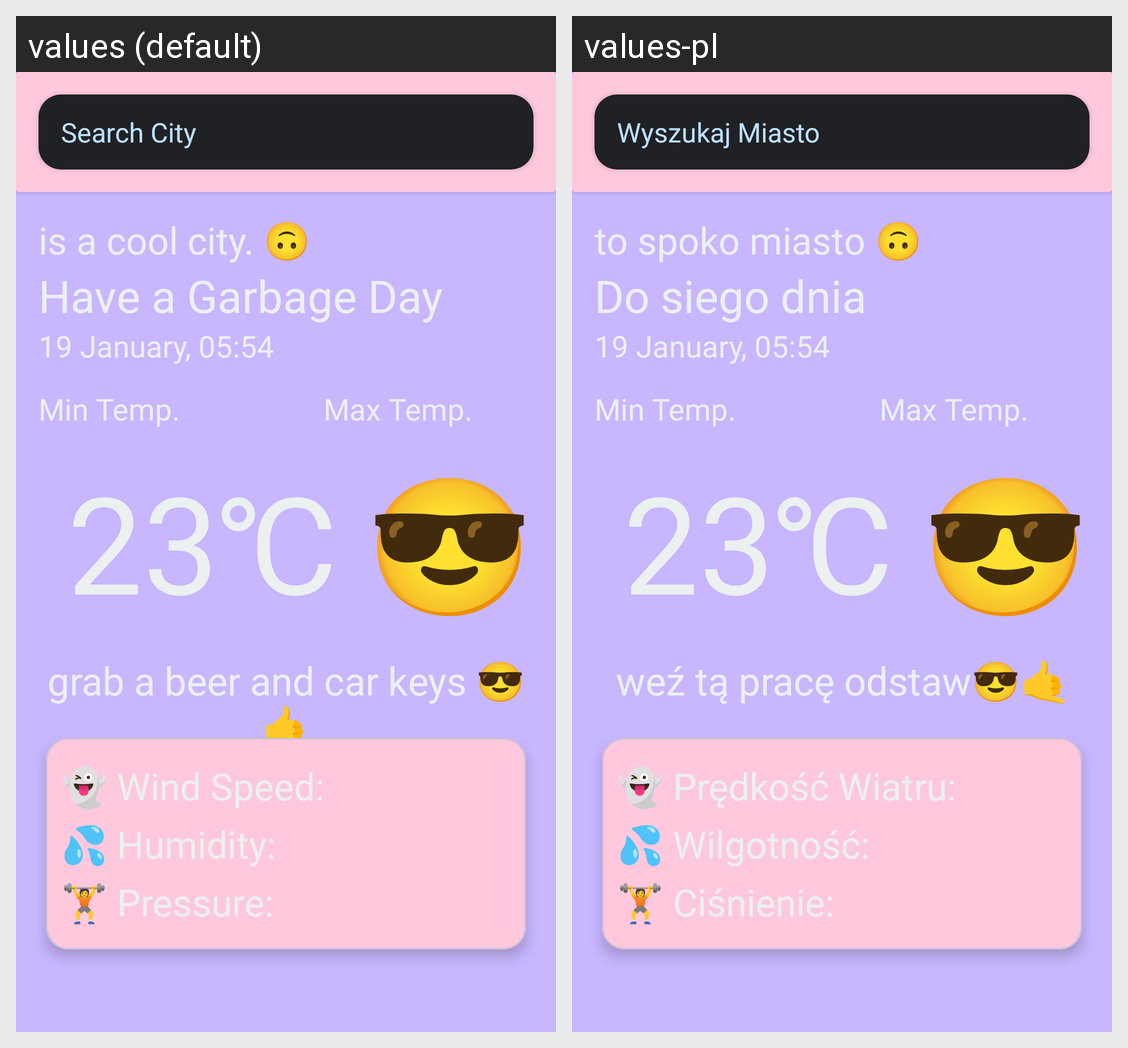

Locale-by-locale string values for the Android screen shown in this grid:
Android screen res/layout/activity_main.xml rendered under 2 locales, left to right: values (default), values-pl. Device: Nexus 5 (rendered at 1080×1920; each locale shown at half size, 540×960, under a caption strip naming it); theme Theme.GitWeather.
Strings drawn on this screen, with the default value and each locale's value (text and hints the layout hard-codes, and strings that could not be matched under every locale, appear in the picture but are not listed):

search_city
  values: Search City
  values-pl: Wyszukaj Miasto

city
  values: is a cool city. 🙃
  values-pl: to spoko miasto 🙃

quote
  values: Have a Garbage Day
  values-pl: Do siego dnia

temp_date_and_time
  values: 19 January, 05:54
  values-pl: 19 January, 05:54  [not translated; the default value is used]

temp_min
  values: Min Temp.
  values-pl: Min Temp.  [not translated; the default value is used]

temp_max
  values: Max Temp.
  values-pl: Max Temp.  [not translated; the default value is used]

temp
  values: 23℃
  values-pl: 23℃  [not translated; the default value is used]

cool
  values: 😎
  values-pl: 😎  [not translated; the default value is used]

cool_weather
  values: grab a beer and car keys 😎🤙
  values-pl: weź tą pracę odstaw😎🤙

wind
  values: 👻 Wind Speed:
  values-pl: 👻 Prędkość Wiatru:

rain
  values: 💦 Humidity:
  values-pl: 💦 Wilgotność:

pressure
  values: 🏋️ Pressure:
  values-pl: 🏋️ Ciśnienie:
